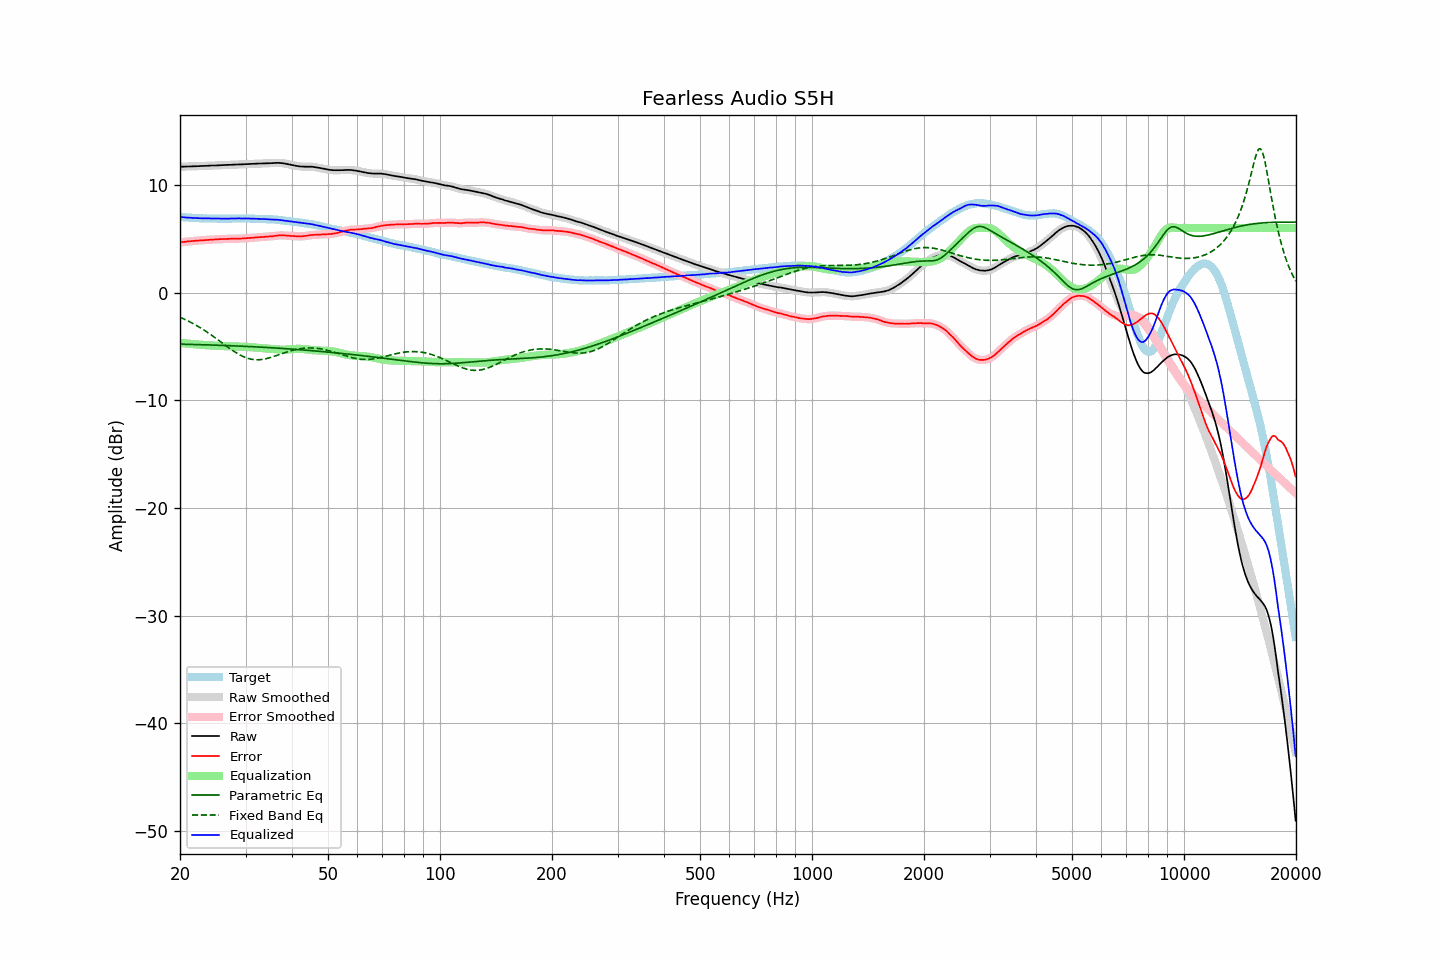

The table this chart was drawn from, first rows:
frequency, raw, error, smoothed, error_smoothed, equalization, parametric_eq, fixed_band_eq, equalized_raw, equalized_smoothed, target
20.00, 11.69, 4.67, 11.69, 4.67, -4.67, -4.79, -2.29, 7.02, 7.02, 7.02
20.20, 11.69, 4.68, 11.69, 4.69, -4.69, -4.79, -2.36, 7.00, 7.01, 7.01
20.40, 11.70, 4.70, 11.70, 4.70, -4.70, -4.80, -2.42, 7.00, 6.99, 7.00
20.61, 11.70, 4.71, 11.70, 4.72, -4.72, -4.80, -2.49, 6.98, 6.98, 6.99
20.81, 11.70, 4.73, 11.70, 4.74, -4.73, -4.80, -2.56, 6.97, 6.97, 6.97
21.02, 11.71, 4.75, 11.71, 4.75, -4.75, -4.81, -2.64, 6.96, 6.96, 6.96
21.23, 11.71, 4.76, 11.71, 4.76, -4.76, -4.81, -2.71, 6.95, 6.95, 6.95
21.44, 11.72, 4.76, 11.72, 4.77, -4.77, -4.82, -2.79, 6.95, 6.95, 6.96
21.66, 11.72, 4.78, 11.72, 4.78, -4.79, -4.82, -2.87, 6.93, 6.94, 6.94
21.87, 11.73, 4.80, 11.73, 4.80, -4.80, -4.82, -2.95, 6.93, 6.93, 6.93
22.09, 11.73, 4.82, 11.73, 4.81, -4.81, -4.83, -3.03, 6.92, 6.92, 6.91
22.31, 11.74, 4.83, 11.74, 4.82, -4.82, -4.83, -3.12, 6.92, 6.91, 6.91
22.54, 11.74, 4.84, 11.74, 4.84, -4.84, -4.84, -3.21, 6.90, 6.91, 6.90
22.76, 11.75, 4.85, 11.75, 4.85, -4.85, -4.84, -3.30, 6.90, 6.90, 6.90
22.99, 11.76, 4.87, 11.76, 4.86, -4.86, -4.84, -3.39, 6.90, 6.89, 6.89
23.22, 11.76, 4.88, 11.76, 4.87, -4.88, -4.85, -3.49, 6.88, 6.89, 6.88
23.45, 11.77, 4.88, 11.77, 4.89, -4.89, -4.85, -3.59, 6.88, 6.88, 6.89
23.69, 11.78, 4.90, 11.78, 4.90, -4.89, -4.86, -3.69, 6.89, 6.88, 6.88
23.92, 11.78, 4.91, 11.78, 4.91, -4.90, -4.86, -3.79, 6.88, 6.88, 6.87
24.16, 11.79, 4.91, 11.79, 4.91, -4.91, -4.87, -3.89, 6.88, 6.88, 6.88
24.40, 11.80, 4.92, 11.80, 4.92, -4.92, -4.87, -4.00, 6.88, 6.88, 6.88
24.65, 11.80, 4.92, 11.80, 4.92, -4.93, -4.88, -4.10, 6.87, 6.87, 6.88
24.89, 11.81, 4.93, 11.81, 4.93, -4.94, -4.88, -4.21, 6.87, 6.87, 6.88
25.14, 11.81, 4.94, 11.81, 4.94, -4.94, -4.89, -4.32, 6.87, 6.87, 6.87
25.39, 11.82, 4.95, 11.82, 4.95, -4.95, -4.89, -4.43, 6.87, 6.87, 6.87
25.65, 11.83, 4.97, 11.83, 4.96, -4.96, -4.90, -4.54, 6.87, 6.87, 6.86
25.91, 11.83, 4.97, 11.83, 4.97, -4.96, -4.90, -4.65, 6.87, 6.87, 6.86
26.16, 11.84, 4.97, 11.84, 4.97, -4.97, -4.91, -4.76, 6.87, 6.87, 6.87
26.43, 11.85, 4.98, 11.85, 4.98, -4.98, -4.92, -4.87, 6.87, 6.87, 6.87
26.69, 11.85, 4.98, 11.85, 4.98, -4.98, -4.92, -4.98, 6.87, 6.87, 6.87
26.96, 11.86, 4.99, 11.86, 4.99, -4.99, -4.93, -5.09, 6.87, 6.87, 6.87
27.23, 11.86, 4.99, 11.86, 4.99, -4.99, -4.93, -5.20, 6.87, 6.87, 6.87
27.50, 11.87, 5.00, 11.87, 5.00, -5.00, -4.94, -5.30, 6.87, 6.87, 6.87
27.77, 11.88, 5.00, 11.88, 5.00, -5.00, -4.95, -5.40, 6.88, 6.88, 6.88
28.05, 11.88, 5.00, 11.88, 5.01, -5.00, -4.95, -5.50, 6.88, 6.88, 6.88
28.33, 11.89, 5.01, 11.89, 5.01, -5.01, -4.96, -5.59, 6.88, 6.88, 6.88
28.62, 11.90, 5.02, 11.90, 5.01, -5.01, -4.96, -5.69, 6.89, 6.89, 6.88
28.90, 11.90, 5.01, 11.90, 5.01, -5.02, -4.97, -5.77, 6.88, 6.89, 6.89
29.19, 11.91, 5.02, 11.91, 5.02, -5.02, -4.98, -5.85, 6.89, 6.89, 6.89
29.48, 11.91, 5.02, 11.91, 5.02, -5.03, -4.98, -5.92, 6.88, 6.89, 6.89
29.78, 11.92, 5.03, 11.92, 5.03, -5.03, -4.99, -5.99, 6.89, 6.89, 6.89
30.08, 11.93, 5.04, 11.93, 5.04, -5.04, -5.00, -6.04, 6.89, 6.88, 6.89
30.38, 11.93, 5.06, 11.93, 5.06, -5.05, -5.01, -6.10, 6.88, 6.88, 6.87
30.68, 11.94, 5.07, 11.94, 5.07, -5.06, -5.01, -6.14, 6.88, 6.88, 6.87
30.99, 11.95, 5.08, 11.95, 5.07, -5.08, -5.02, -6.18, 6.87, 6.87, 6.87
31.30, 11.95, 5.08, 11.95, 5.09, -5.09, -5.03, -6.20, 6.86, 6.87, 6.87
31.61, 11.96, 5.09, 11.96, 5.10, -5.10, -5.03, -6.23, 6.86, 6.86, 6.87
31.93, 11.97, 5.13, 11.97, 5.11, -5.11, -5.04, -6.23, 6.86, 6.85, 6.84
32.24, 11.97, 5.12, 11.97, 5.13, -5.12, -5.05, -6.24, 6.85, 6.85, 6.85
32.57, 11.98, 5.14, 11.98, 5.14, -5.14, -5.06, -6.24, 6.84, 6.84, 6.84
32.89, 11.99, 5.15, 11.99, 5.15, -5.15, -5.07, -6.23, 6.84, 6.84, 6.84
33.22, 11.99, 5.15, 11.99, 5.16, -5.16, -5.07, -6.21, 6.83, 6.83, 6.84
33.55, 12.00, 5.17, 12.00, 5.17, -5.17, -5.08, -6.19, 6.83, 6.83, 6.83
33.89, 12.00, 5.18, 12.00, 5.18, -5.18, -5.09, -6.16, 6.82, 6.82, 6.82
34.23, 12.01, 5.20, 12.01, 5.20, -5.19, -5.10, -6.12, 6.82, 6.82, 6.81
34.57, 12.01, 5.21, 12.01, 5.21, -5.20, -5.11, -6.09, 6.81, 6.81, 6.80
34.92, 12.01, 5.22, 12.01, 5.21, -5.22, -5.12, -6.04, 6.79, 6.80, 6.79
35.27, 12.02, 5.21, 12.02, 5.22, -5.23, -5.13, -6.00, 6.79, 6.79, 6.81
35.62, 12.03, 5.24, 12.03, 5.24, -5.25, -5.14, -5.95, 6.78, 6.78, 6.79
35.97, 12.04, 5.26, 12.04, 5.26, -5.26, -5.14, -5.90, 6.78, 6.78, 6.78
... 635 more rows
